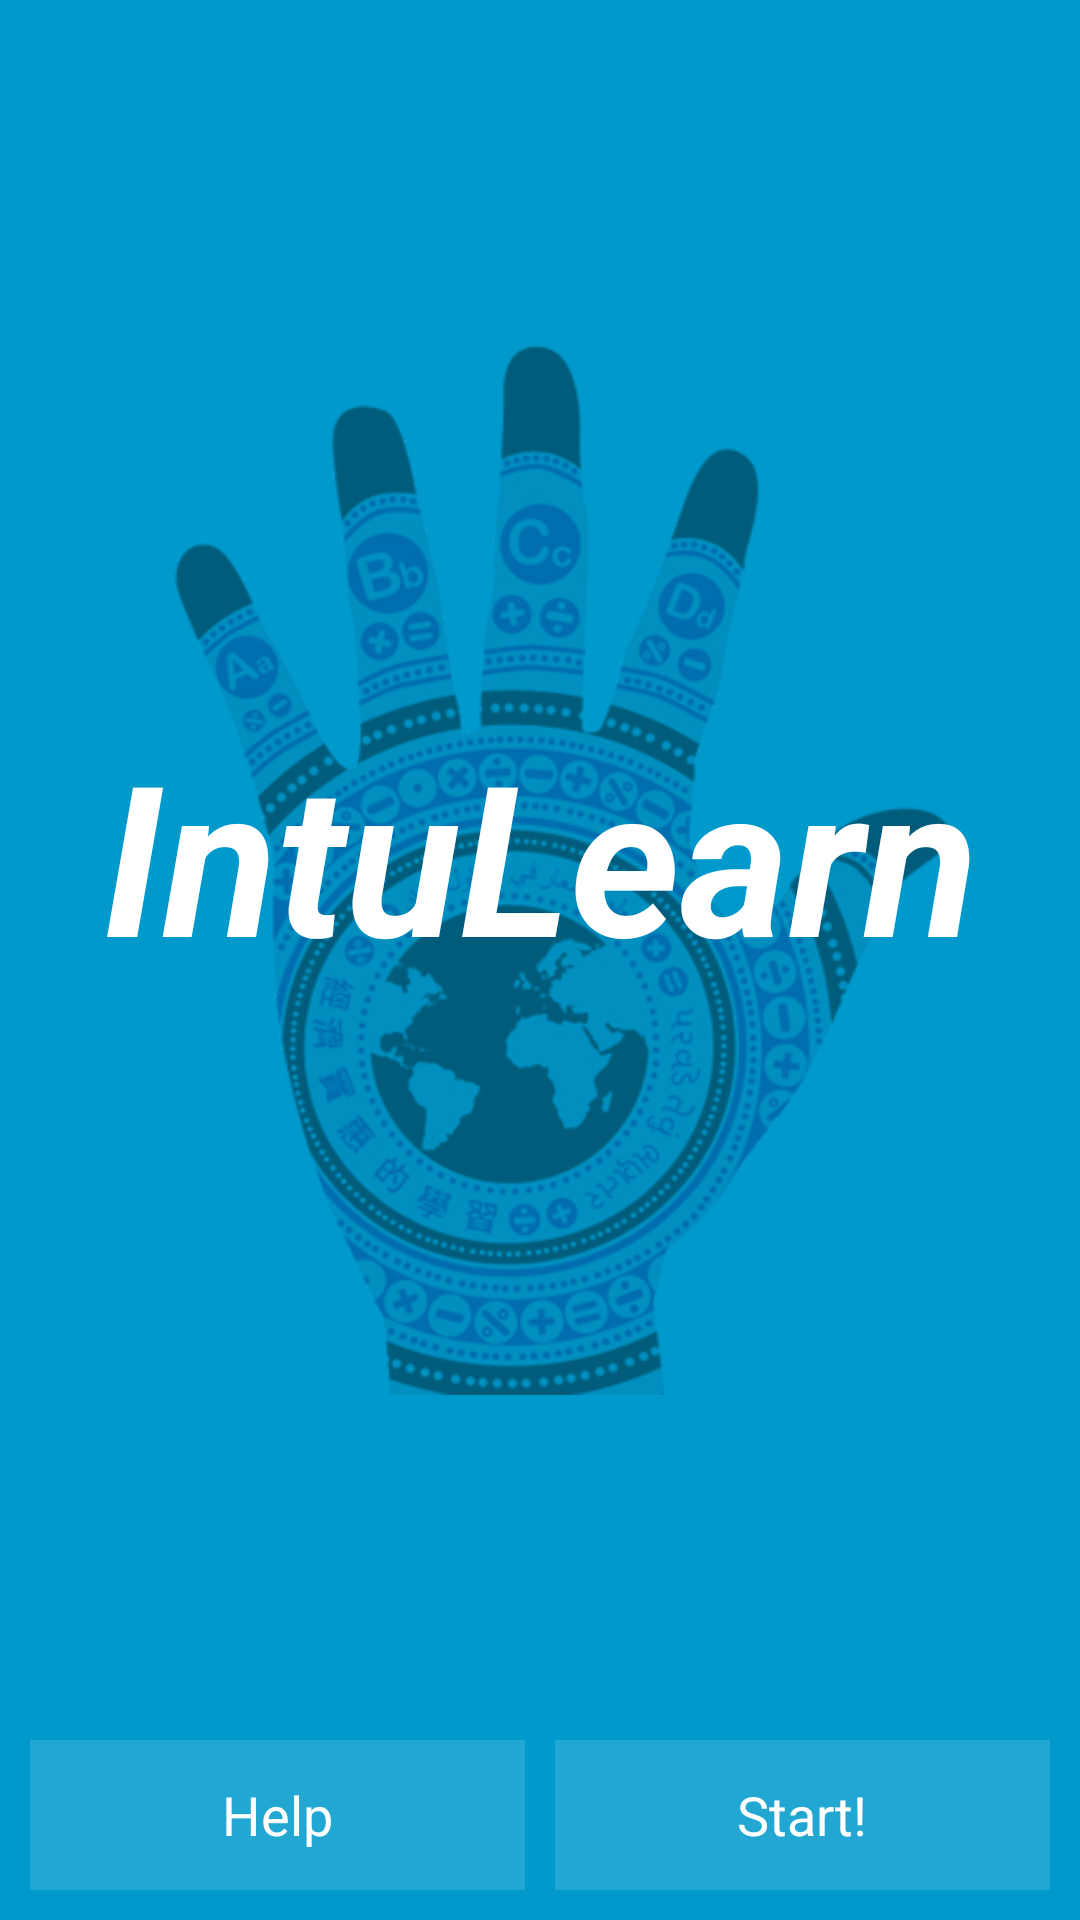

The Android layout XML behind this screen, and the referenced resources:
<!-- AndroidManifest.xml: activity theme SplashTheme -->
<!-- res/layout/activity_splash.xml -->
<?xml version="1.0" encoding="utf-8"?>
<RelativeLayout xmlns:android="http://schemas.android.com/apk/res/android"
    xmlns:tools="http://schemas.android.com/tools"
    android:id="@+id/splash_screen"
    android:layout_width="match_parent"
    android:layout_height="match_parent"
    android:fitsSystemWindows="true"
    android:keepScreenOn="true"
    tools:context=".SplashActivity" >

    <LinearLayout
        android:id="@+id/splash_bottom_buttons"
        android:layout_width="match_parent"
        android:layout_height="50dip"
        android:layout_alignParentBottom="true"
        android:layout_margin="10dip"
        android:orientation="horizontal" >

        <Button
            android:id="@+id/splash_help_button"
            android:layout_width="match_parent"
            android:layout_height="match_parent"
            android:layout_weight="0.5"
            android:text="@string/splash_help_button"
            android:textAppearance="@android:style/TextAppearance.Medium" />

        <View
            android:layout_width="10dip"
            android:layout_height="match_parent" />

        <Button
            android:id="@+id/splash_next_button"
            android:layout_width="match_parent"
            android:layout_height="match_parent"
            android:layout_weight="0.5"
            android:text="@string/splash_next_button"
            android:textAppearance="@android:style/TextAppearance.Medium" />
    </LinearLayout>

    <ImageView
        android:id="@+id/splash_image_logo"
        android:layout_width="match_parent"
        android:layout_height="match_parent"
        android:layout_above="@id/splash_bottom_buttons"
        android:layout_centerHorizontal="true"
        android:layout_centerVertical="true"
        android:contentDescription="@string/app_name"
        android:gravity="center"
        android:scaleType="centerInside"
        android:src="@drawable/adaptive_learning" />

    <TextView
        android:id="@+id/splash_text_logo"
        android:layout_width="match_parent"
        android:layout_height="match_parent"
        android:layout_above="@id/splash_bottom_buttons"
        android:layout_centerHorizontal="true"
        android:layout_centerVertical="true"
        android:gravity="center"
        android:text="@string/app_name" />

</RelativeLayout>
<!-- resources referenced by this layout -->
<resources>
  <!-- drawable adaptive_learning: png bitmap (drawable, 187544 bytes) -->
  <string name="app_name">IntuLearn</string>
  <string name="splash_help_button">Help</string>
  <string name="splash_next_button">Start!</string>
  <style name="SplashTheme" parent="FullscreenTheme">
          <item name="android:windowBackground">@android:color/holo_blue_dark</item>
          <item name="android:buttonStyle">@style/TransparentButtonStyle</item>
          <item name="android:textViewStyle">@style/LogoTextViewStyle</item>
      </style>
  <style name="FullscreenTheme" parent="android:Theme.NoTitleBar">
          <item name="android:windowContentOverlay">@null</item>
          <item name="android:windowBackground">@null</item>
      </style>
  <style name="TransparentButtonStyle">
          <item name="android:background">@color/white_transparent</item>
          <item name="android:gravity">center</item>
      </style>
  <style name="LogoTextViewStyle" parent="@style/TextAppearance.Huge.BoldItalic">
          <item name="android:gravity">center</item>
          <item name="android:textSize">70sp</item>
      </style>
  <color name="white_transparent">#22ffffff</color>
  <style name="TextAppearance.Huge.BoldItalic" parent="@style/TextAppearance.Huge">
          <item name="android:textStyle">bold|italic</item>
      </style>
  <style name="TextAppearance.Huge" parent="@android:style/TextAppearance">
          <item name="android:textSize">70sp</item>
      </style>
</resources>
